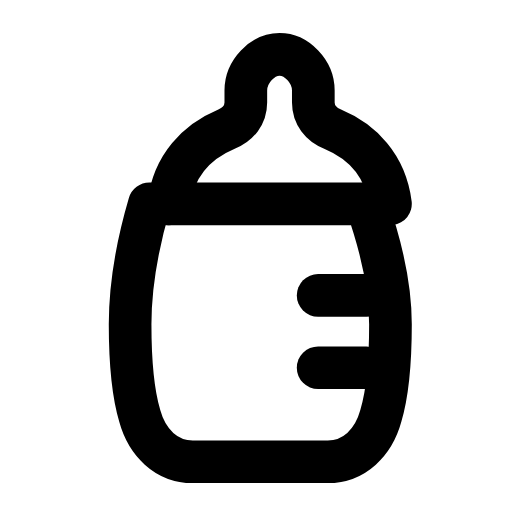
t = 0.00 s
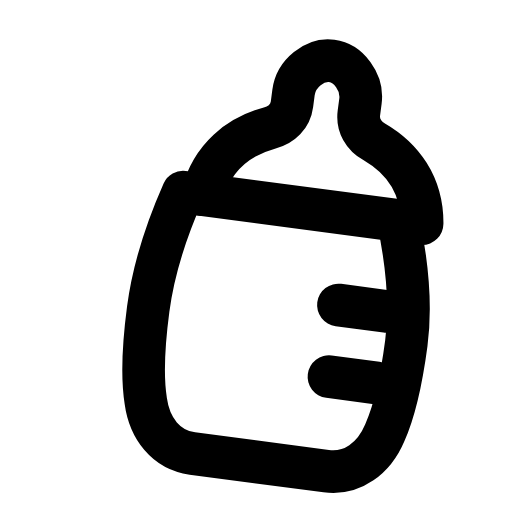
t = 0.25 s
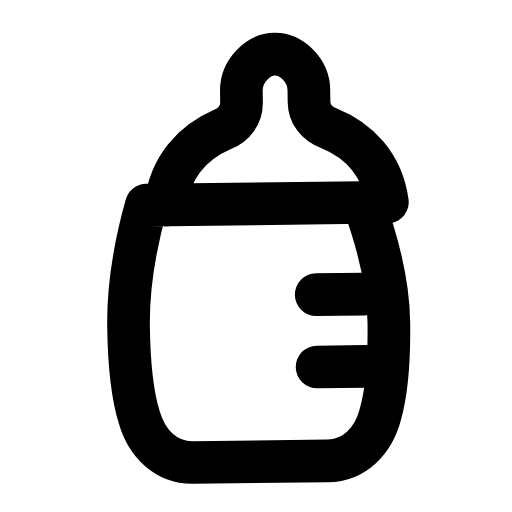
t = 0.52 s
t = 0.73 s: frame unchanged from t = 0.00 s, image omitted
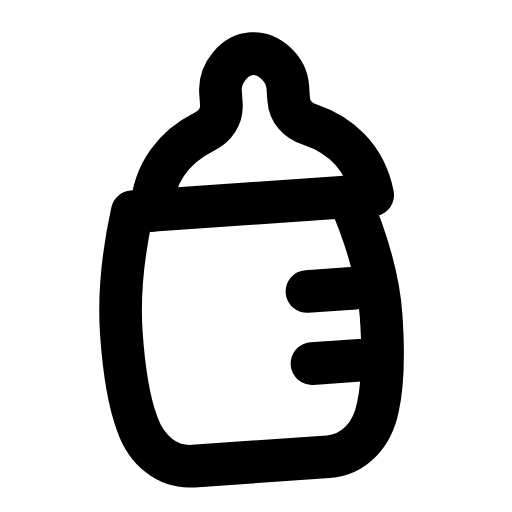
t = 1.00 s
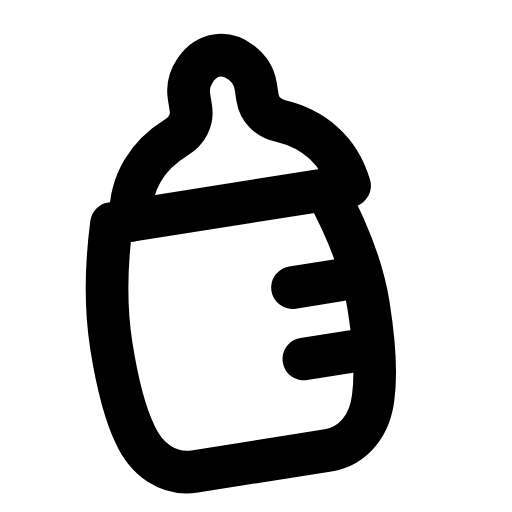
t = 1.24 s

The animated SVG that drew these frames (rendered in a browser with its animation timeline set to each time). Animation: 1 SMIL element (animateTransform=1); one cycle of 1.50 s, repeats indefinitely.

<svg xmlns="http://www.w3.org/2000/svg" width="24" height="24" viewBox="0 0 24 24" fill="none"><g transform="translate(-1.585 -2.424) scale(1.13)"><g><animateTransform attributeName="transform" type="rotate" values="0 12 21;-9 12 21;8 12 21;-4 12 21;0 12 21;0 12 21;-4 12 21;8 12 21;-9 12 21;0 12 21;0 12 21" keyTimes="0;0.1125;0.225;0.315;0.45;0.6;0.69;0.75;0.825;0.9;1" dur="1.5s" repeatCount="indefinite" calcMode="spline" keySplines="0.16 1 0.3 1;0.16 1 0.3 1;0.16 1 0.3 1;0.16 1 0.3 1;0.16 1 0.3 1;0.16 1 0.3 1;0.16 1 0.3 1;0.16 1 0.3 1;0.16 1 0.3 1;0.16 1 0.3 1"/><path stroke="currentColor" stroke-width="1.77" stroke-linecap="round" stroke-linejoin="round" fill="none" d="M8.4 10.6C8.6 9 9.6 8 10.8 7.5C11.3 7.3 11.6 6.9 11.6 6.4L11.6 5.9C11.6 5.1 12.3 4.4 13 4.4S14.4 5.1 14.4 5.9L14.4 6.4C14.4 6.9 14.7 7.3 15.2 7.5C16.4 8 17.4 9 17.6 10.6"></path><path stroke="currentColor" stroke-width="1.77" stroke-linecap="round" stroke-linejoin="round" fill="none" d="M7.6 10.6L16.6 10.6C17.2 12.3 17.6 13.9 17.6 15.6C17.6 17.1 17.5 18.4 17.2 19.4C16.9 20.5 16.1 21.3 15 21.3L9.4 21.3C8.3 21.3 7.5 20.5 7.2 19.4C6.9 18.4 6.8 17.1 6.8 15.6C6.8 13.9 7.1 12.3 7.6 10.6Z"></path><line stroke="currentColor" stroke-width="1.77" stroke-linecap="round" stroke-linejoin="round" fill="none" x1="14.6" y1="14.4" x2="16.6" y2="14.4"></line><line stroke="currentColor" stroke-width="1.77" stroke-linecap="round" stroke-linejoin="round" fill="none" x1="14.6" y1="17.4" x2="16.6" y2="17.4"></line></g></g></svg>
